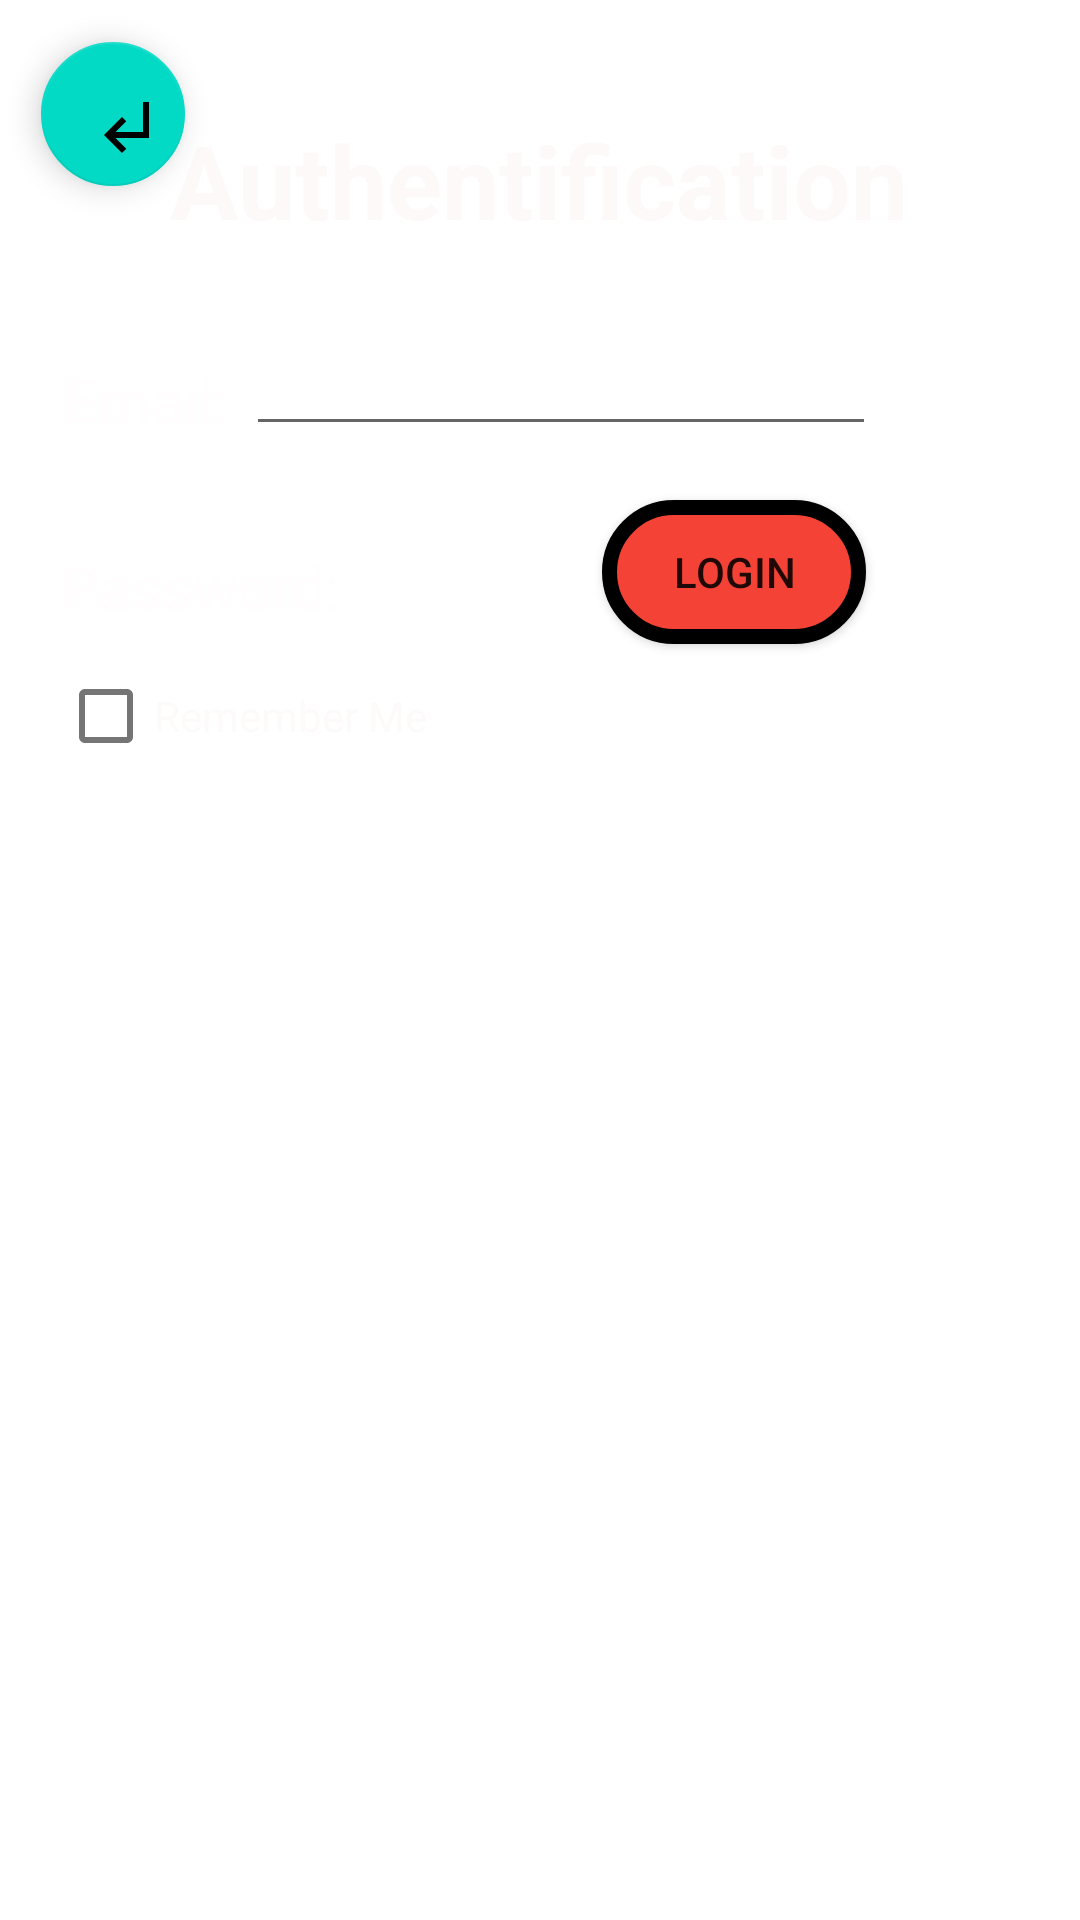

Write the Android layout XML for this screen, with the resource values it uses.
<!-- AndroidManifest.xml: activity theme MyTheme.MyApplication -->
<!-- res/layout/activity_shared_preference.xml -->
<?xml version="1.0" encoding="utf-8"?>
<androidx.constraintlayout.widget.ConstraintLayout xmlns:android="http://schemas.android.com/apk/res/android"
    xmlns:app="http://schemas.android.com/apk/res-auto"
    xmlns:tools="http://schemas.android.com/tools"
    android:id="@+id/main"
    android:layout_width="match_parent"
    android:layout_height="match_parent"
    android:background="@drawable/back"
    tools:context=".SharedPreferenceActivity">

    <com.google.android.material.floatingactionbutton.FloatingActionButton
        android:id="@+id/floatingActionButton"
        android:layout_width="50dp"
        android:layout_height="48dp"
        android:clickable="true"
        android:src="@drawable/flotting_icon"
        app:layout_constraintBottom_toTopOf="@+id/textView2"
        app:layout_constraintEnd_toEndOf="parent"
        app:layout_constraintHorizontal_bias="0.044"
        app:layout_constraintStart_toStartOf="parent"
        app:layout_constraintTop_toTopOf="parent"
        app:layout_constraintVertical_bias="0.195" />

    <TextView
        android:id="@+id/textView"
        android:layout_width="wrap_content"
        android:layout_height="wrap_content"
        android:text="Authentification"
        android:textColor="#FDF9F9"
        android:textSize="34sp"
        android:textStyle="bold"
        app:layout_constraintBottom_toBottomOf="parent"
        app:layout_constraintEnd_toEndOf="parent"
        app:layout_constraintHorizontal_bias="0.498"
        app:layout_constraintStart_toStartOf="parent"
        app:layout_constraintTop_toTopOf="parent"
        app:layout_constraintVertical_bias="0.063" />

    <TextView
        android:id="@+id/textView2"
        android:layout_width="wrap_content"
        android:layout_height="wrap_content"
        android:text="Email:"
        android:textColor="#FFFDFD"
        android:textSize="20sp"
        app:layout_constraintBottom_toBottomOf="parent"
        app:layout_constraintEnd_toEndOf="parent"
        app:layout_constraintHorizontal_bias="0.07"
        app:layout_constraintStart_toStartOf="parent"
        app:layout_constraintTop_toBottomOf="@+id/textView"
        app:layout_constraintVertical_bias="0.07" />

    <TextView
        android:id="@+id/textView3"
        android:layout_width="wrap_content"
        android:layout_height="wrap_content"
        android:text="Password:"
        android:textColor="#FFFDFD"
        android:textSize="20sp"
        app:layout_constraintBottom_toBottomOf="parent"
        app:layout_constraintEnd_toEndOf="parent"
        app:layout_constraintHorizontal_bias="0.075"
        app:layout_constraintStart_toStartOf="parent"
        app:layout_constraintTop_toBottomOf="@+id/textView"
        app:layout_constraintVertical_bias="0.187" />

    <EditText
        android:id="@+id/edEmail"
        android:layout_width="wrap_content"
        android:layout_height="wrap_content"
        android:layout_marginEnd="68dp"
        android:ems="10"
        android:inputType="textEmailAddress"
        android:textColor="#FDFAFA"
        app:layout_constraintBottom_toTopOf="@+id/edPassword"
        app:layout_constraintEnd_toEndOf="parent"
        app:layout_constraintHorizontal_bias="1.0"
        app:layout_constraintStart_toEndOf="@+id/textView2"
        app:layout_constraintTop_toBottomOf="@+id/textView"
        app:layout_constraintVertical_bias="0.438" />

    <EditText
        android:id="@+id/edPassword"
        android:layout_width="wrap_content"
        android:layout_height="wrap_content"
        android:layout_marginBottom="500dp"
        android:ems="10"
        android:inputType="textPassword"
        android:textColor="#FBF8F8"
        app:layout_constraintBottom_toBottomOf="parent"
        app:layout_constraintEnd_toEndOf="parent"
        app:layout_constraintHorizontal_bias="0.192"
        app:layout_constraintStart_toEndOf="@+id/textView3"
        app:layout_constraintTop_toBottomOf="@+id/textView2"
        app:layout_constraintVertical_bias="0.964" />

    <androidx.appcompat.widget.AppCompatButton
        android:id="@+id/btn_login"
        android:layout_width="wrap_content"
        android:layout_height="wrap_content"
        android:background="@drawable/button_format"
        android:text="Login"
        app:layout_constraintBottom_toBottomOf="parent"
        app:layout_constraintEnd_toEndOf="parent"
        app:layout_constraintHorizontal_bias="0.738"
        app:layout_constraintStart_toStartOf="parent"
        app:layout_constraintTop_toBottomOf="@+id/edPassword"
        app:layout_constraintVertical_bias="0.062" />

    <CheckBox
        android:id="@+id/cb_remember"
        android:layout_width="wrap_content"
        android:layout_height="wrap_content"
        android:text="Remember Me"
        android:textColor="#FDFAFA"
        app:layout_constraintBottom_toBottomOf="parent"
        app:layout_constraintEnd_toEndOf="parent"
        app:layout_constraintHorizontal_bias="0.082"
        app:layout_constraintStart_toStartOf="parent"
        app:layout_constraintTop_toBottomOf="@+id/btn_login"
        app:layout_constraintVertical_bias="0.0" />
</androidx.constraintlayout.widget.ConstraintLayout>
<!-- resources referenced by this layout -->
<resources>
  <!-- drawable button_format (drawable) -->
  <?xml version="1.0" encoding="utf-8"?>
  <selector xmlns:android="http://schemas.android.com/apk/res/android">
  
      <item android:state_pressed="true">
          <shape>
              <solid android:color="@color/white"/>
              <corners android:radius="150dp"/>
              <stroke android:color="@color/black" android:width="5dp"/>
          </shape>
      </item>
  
      <item>
          <shape>
              <solid android:color="@color/red"/>
              <corners android:radius="150dp"/>
              <stroke android:color="@color/black" android:width="5dp"/>
          </shape>
      </item>
  
  </selector>
  <!-- drawable flotting_icon (drawable) -->
  <vector xmlns:android="http://schemas.android.com/apk/res/android" android:height="24dp" android:tint="#FCFAFA" android:viewportHeight="24" android:viewportWidth="24" android:width="24dp">
        
      <path android:fillColor="@android:color/white" android:pathData="M11,9l1.42,1.42L8.83,14H18V4h2v12H8.83l3.59,3.58L11,21l-6,-6 6,-6z"/>
      
  </vector>
  <style name="MyTheme.MyApplication" parent="Theme.MaterialComponents.Light.NoActionBar">
  
  
  
      </style>
  <color name="white">#FFFFFFFF</color>
  <color name="black">#FF000000</color>
  <color name="red">#F44336</color>
</resources>
